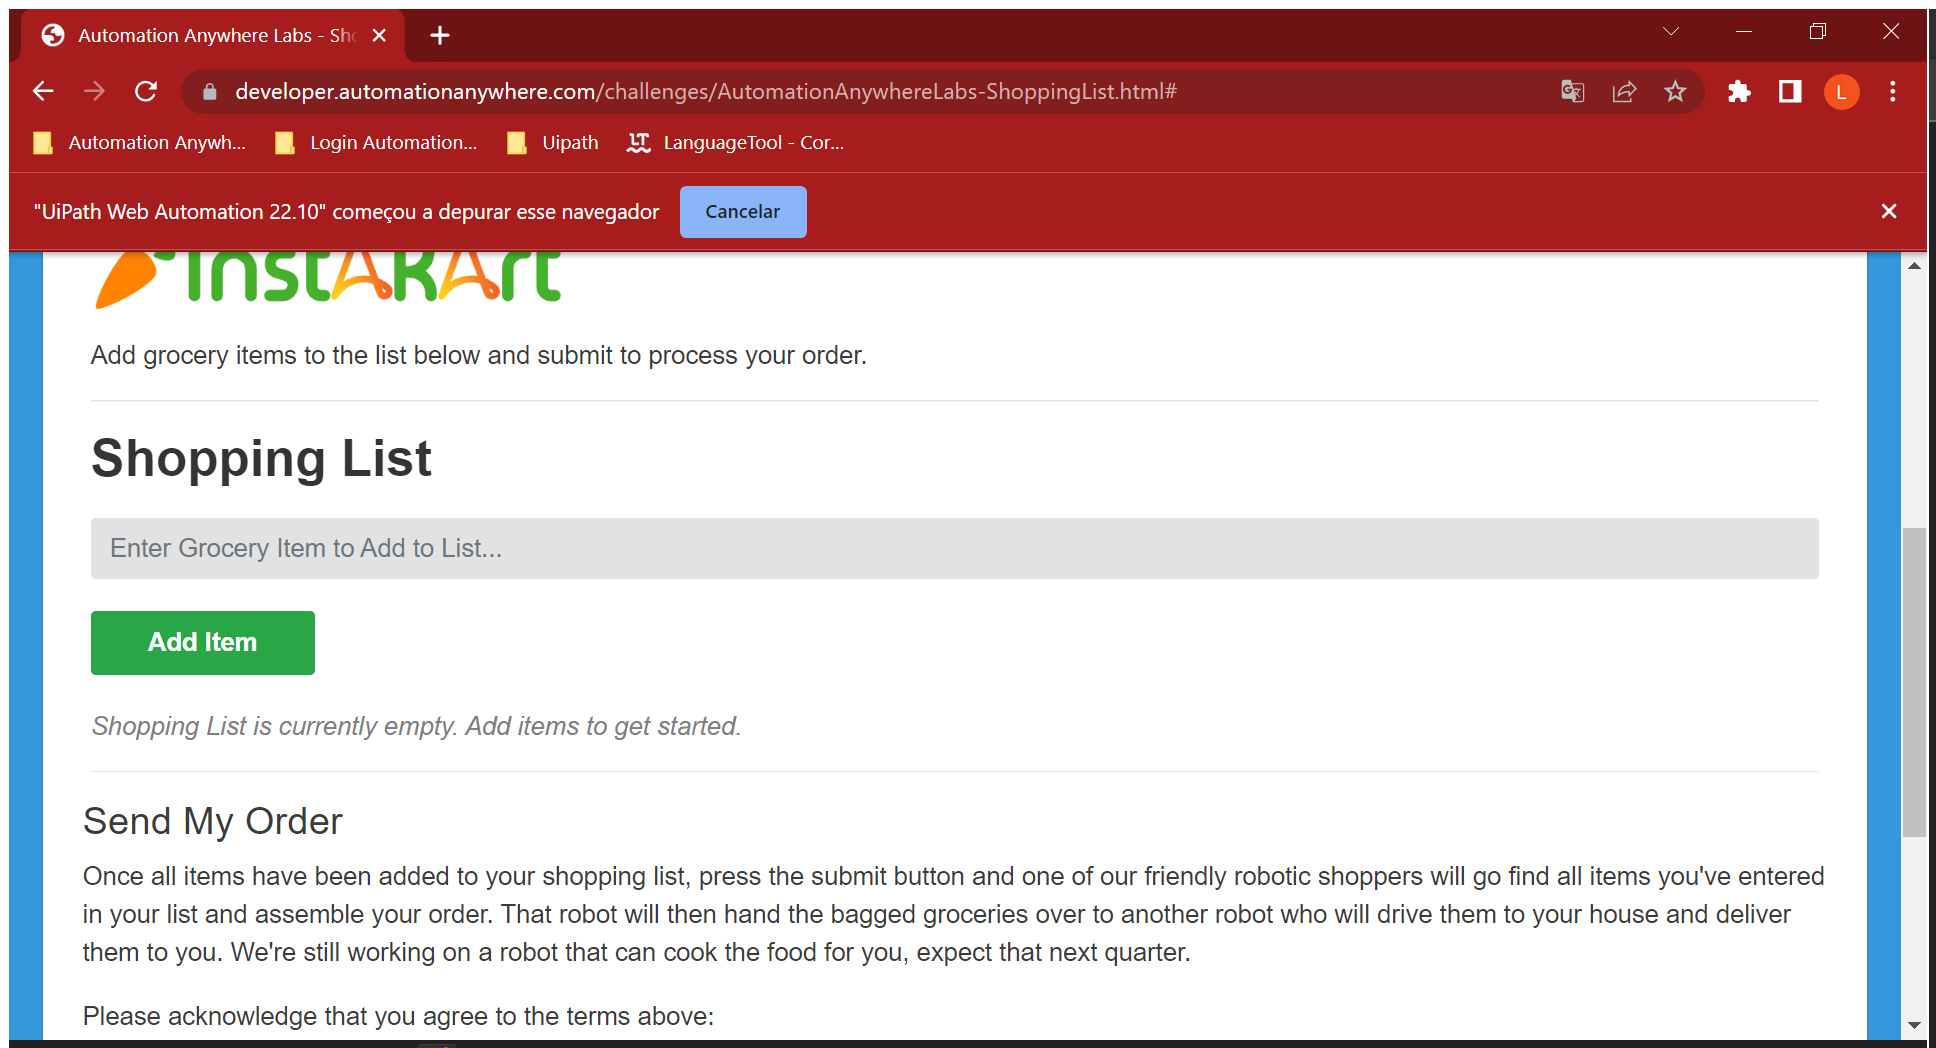
Task: Processo em Branco
Workflow: Leitura_CSV

Step 1: Use Browser Chrome: Automation Anywhere Labs - Shopping List in window 'Automation Anywhere Labs - Shopping List' (chrome.exe)

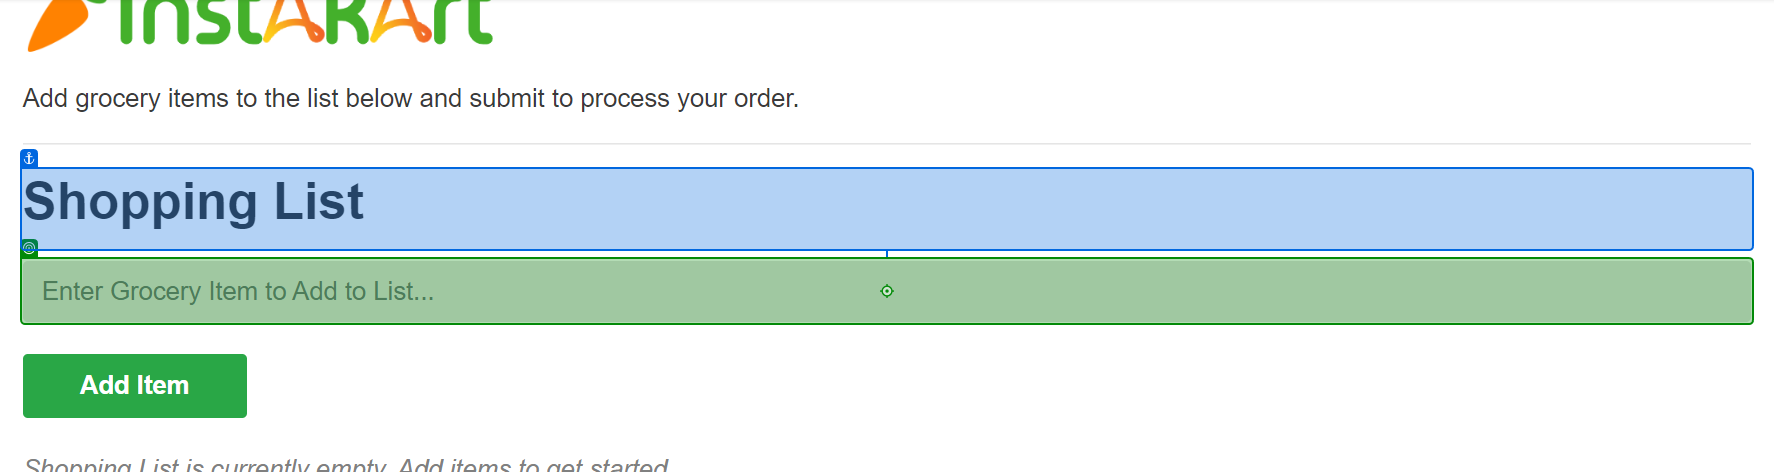
Step 2: type "[linha("Favorite Food").ToString]" into 'Shopping List'

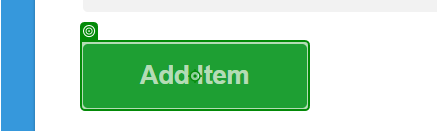
Step 3: click on 'Add Item'

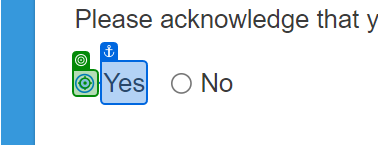
Step 4: click on 'Yes'

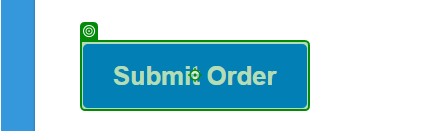
Step 5: click on 'Submit Order'